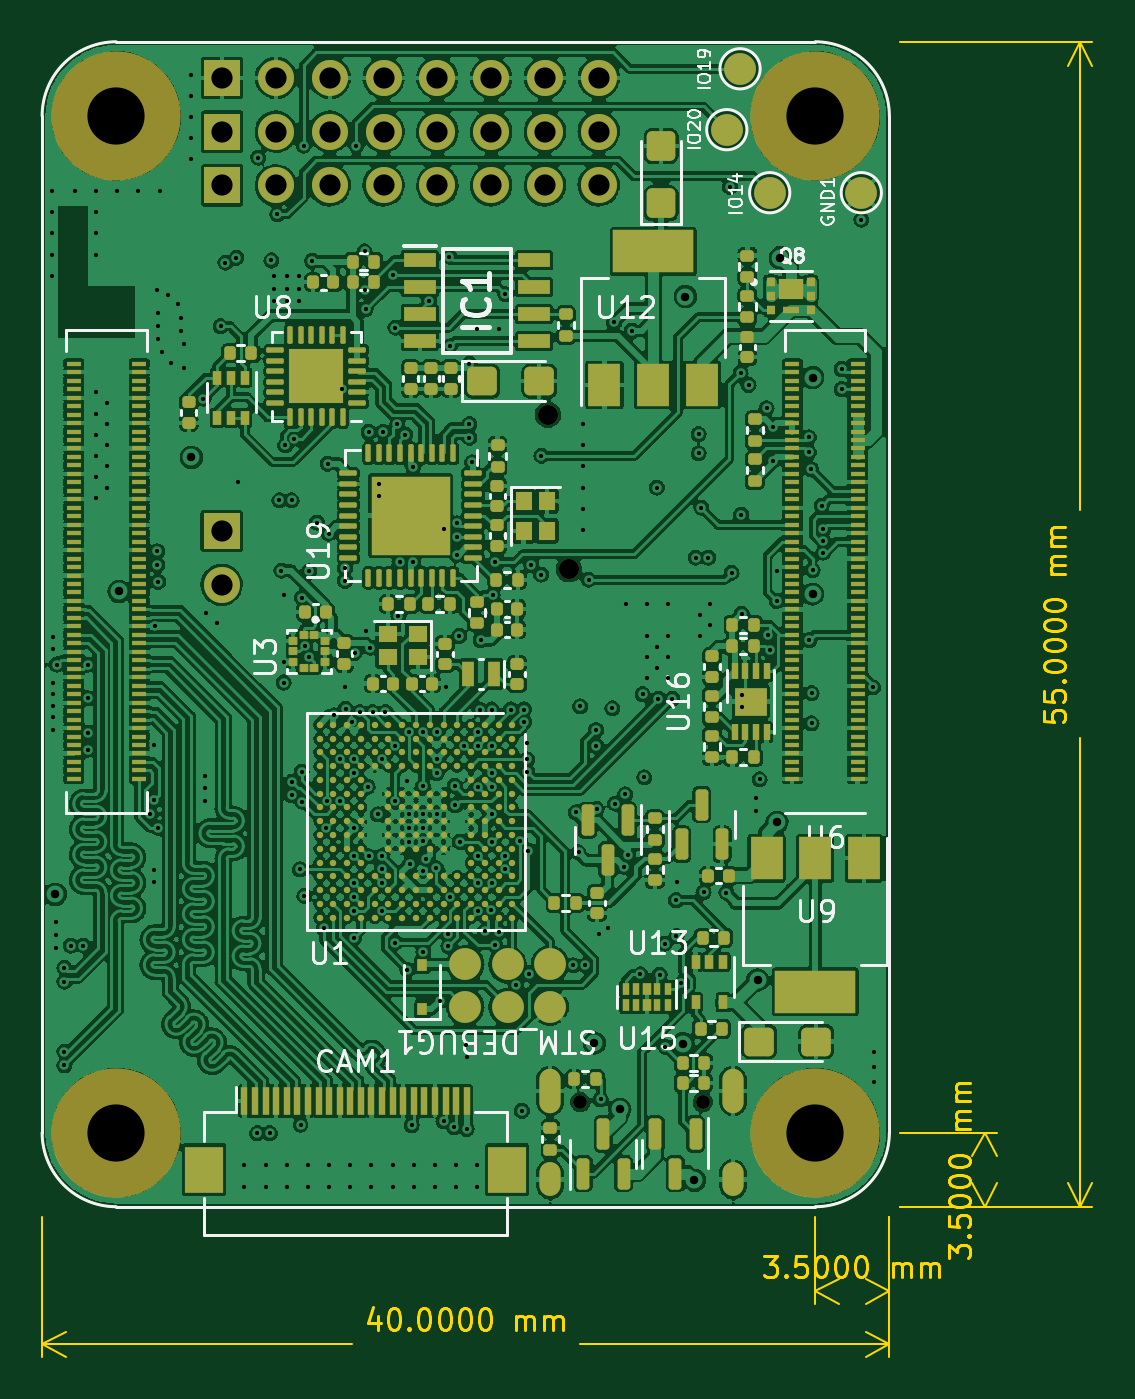
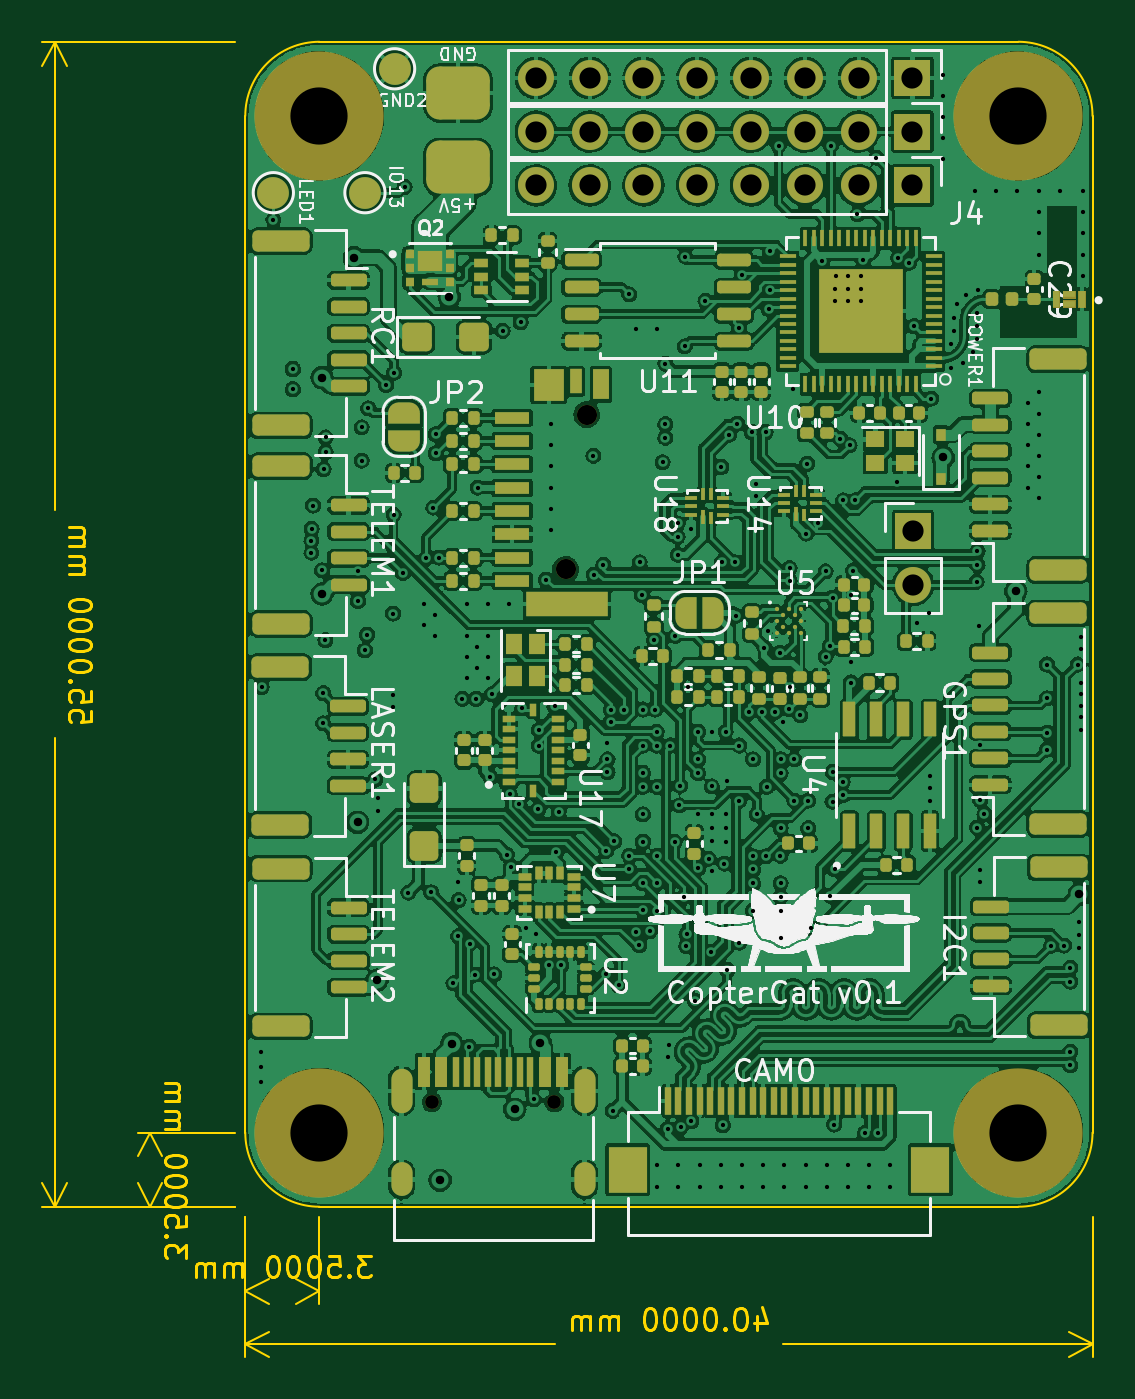
Circuit board: 13 layer files. Board 49.6 x 62.1 mm.
- bottom_copper: CopterCat_cm4-B_Cu.gbr (913799 bytes)
- bottom_mask: CopterCat_cm4-B_Mask.gbr (20275 bytes)
- paste: CopterCat_cm4-B_Paste.gbr (18591 bytes)
- bottom_silk: CopterCat_cm4-B_Silkscreen.gbr (214273 bytes)
- outline: CopterCat_cm4-Edge_Cuts.gbr (17178 bytes)
- top_copper: CopterCat_cm4-F_Cu.gbr (1031923 bytes)
- top_mask: CopterCat_cm4-F_Mask.gbr (24154 bytes)
- paste: CopterCat_cm4-F_Paste.gbr (23155 bytes)
- top_silk: CopterCat_cm4-F_Silkscreen.gbr (54402 bytes)
- inner_copper: CopterCat_cm4-In1_Cu.gbr (454921 bytes)
- inner_copper: CopterCat_cm4-In2_Cu.gbr (494383 bytes)
- drill: CopterCat_cm4-NPTH.drl (607 bytes)
- drill: CopterCat_cm4-PTH.drl (7489 bytes)

=== bottom_copper: CopterCat_cm4-B_Cu.gbr (913799 bytes, source omitted) ===
=== bottom_mask: CopterCat_cm4-B_Mask.gbr (20275 bytes, source omitted) ===
=== paste: CopterCat_cm4-B_Paste.gbr (18591 bytes, source omitted) ===
=== bottom_silk: CopterCat_cm4-B_Silkscreen.gbr (214273 bytes, source omitted) ===
=== outline: CopterCat_cm4-Edge_Cuts.gbr (17178 bytes, source omitted) ===
=== top_copper: CopterCat_cm4-F_Cu.gbr (1031923 bytes, source omitted) ===
=== top_mask: CopterCat_cm4-F_Mask.gbr (24154 bytes, source omitted) ===
=== paste: CopterCat_cm4-F_Paste.gbr (23155 bytes, source omitted) ===
=== top_silk: CopterCat_cm4-F_Silkscreen.gbr (54402 bytes, source omitted) ===
=== inner_copper: CopterCat_cm4-In1_Cu.gbr (454921 bytes, source omitted) ===
=== inner_copper: CopterCat_cm4-In2_Cu.gbr (494383 bytes, source omitted) ===
=== drill: CopterCat_cm4-NPTH.drl ===
M48
; DRILL file {KiCad (6.0.0-0)} date Saturday, 19 February 2022 at 21:54:05
; FORMAT={-:-/ absolute / metric / decimal}
; #@! TF.CreationDate,2022-02-19T21:54:05+03:00
; #@! TF.GenerationSoftware,Kicad,Pcbnew,(6.0.0-0)
; #@! TF.FileFunction,NonPlated,1,4,NPTH
FMAT,2
METRIC
; #@! TA.AperFunction,NonPlated,NPTH,ComponentDrill
T1C0.650
; #@! TA.AperFunction,NonPlated,NPTH,ComponentDrill
T2C0.950
; #@! TA.AperFunction,NonPlated,NPTH,ComponentDrill
T3C2.700
%
G90
G05
T1
X232.91Y-130.56
X238.69Y-130.56
T2
X231.377Y-98.102
X232.378Y-105.402
T3
X211.0Y-84.0
X211.0Y-132.0
X244.0Y-84.0
X244.0Y-132.0
T0
M30

=== drill: CopterCat_cm4-PTH.drl (7489 bytes, source omitted) ===
